The GitHub repository royalp2p/weather-ai-project contains a labelled image folder "satellite_dataset_final" with 3 categories: clear, cloudy, rain. Examples follow, each with its label.

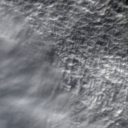
Label: rain

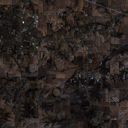
Label: cloudy

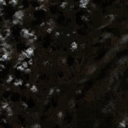
Label: cloudy

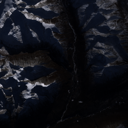
Label: clear

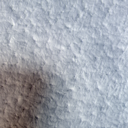
Label: rain

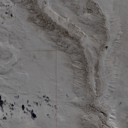
Label: clear
